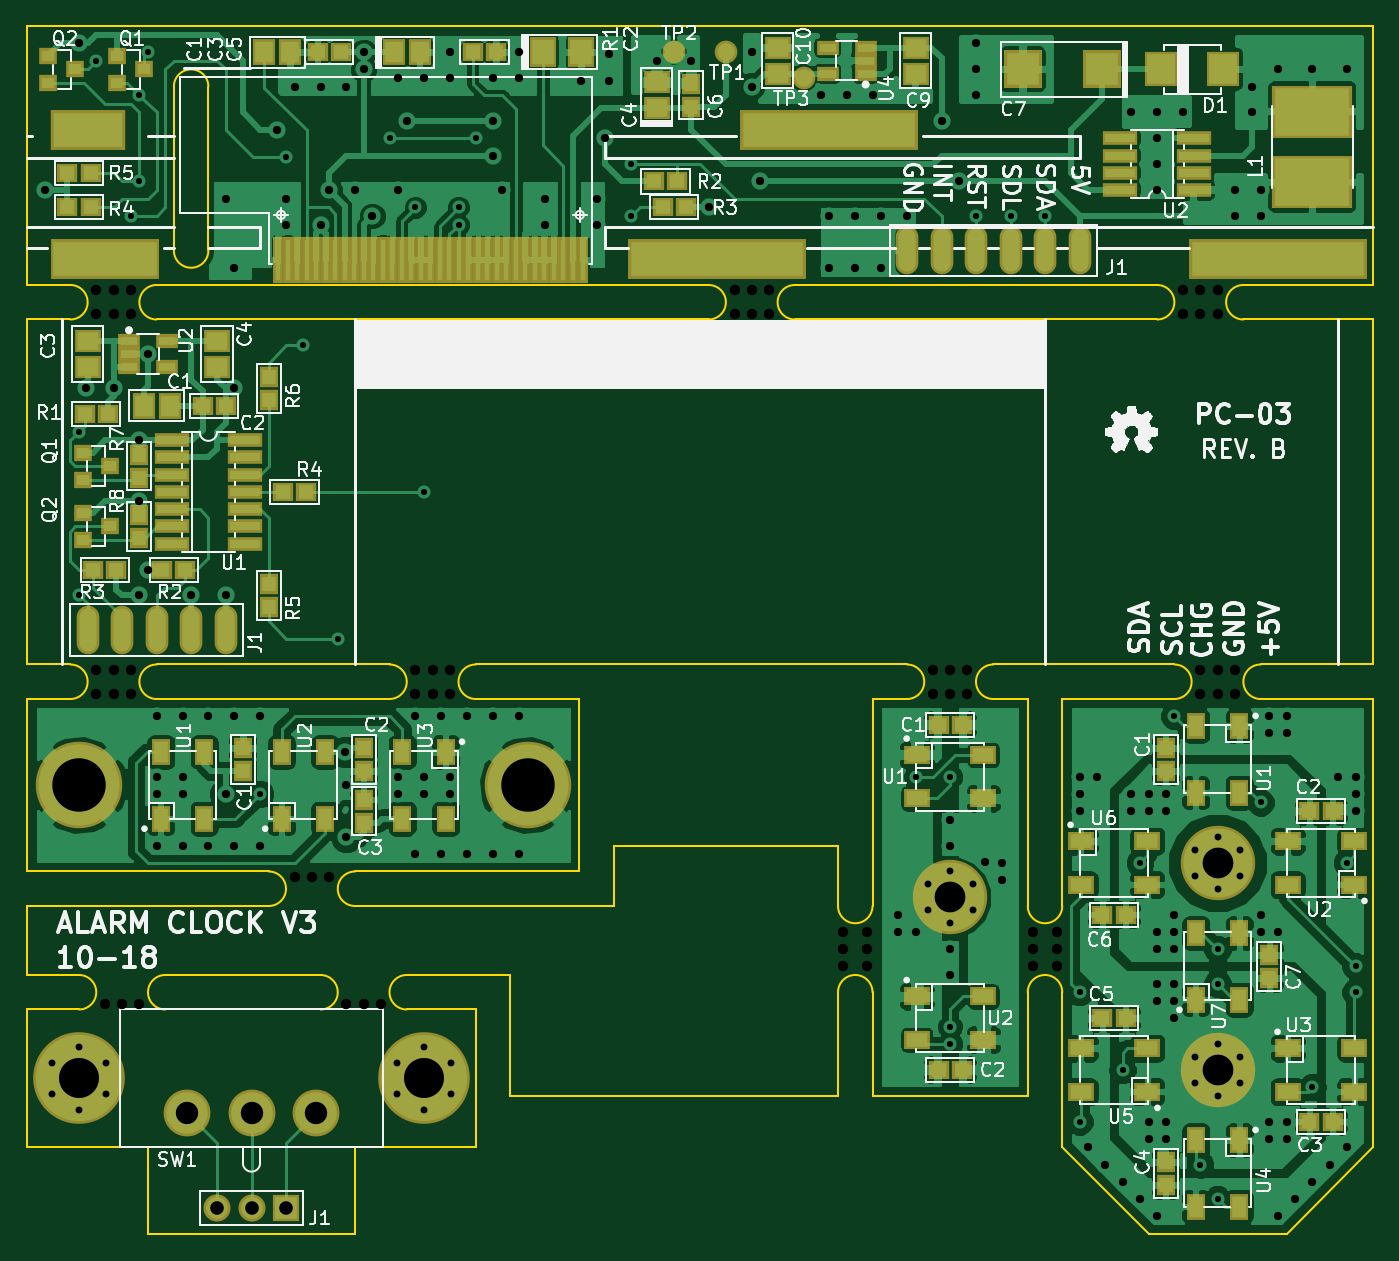
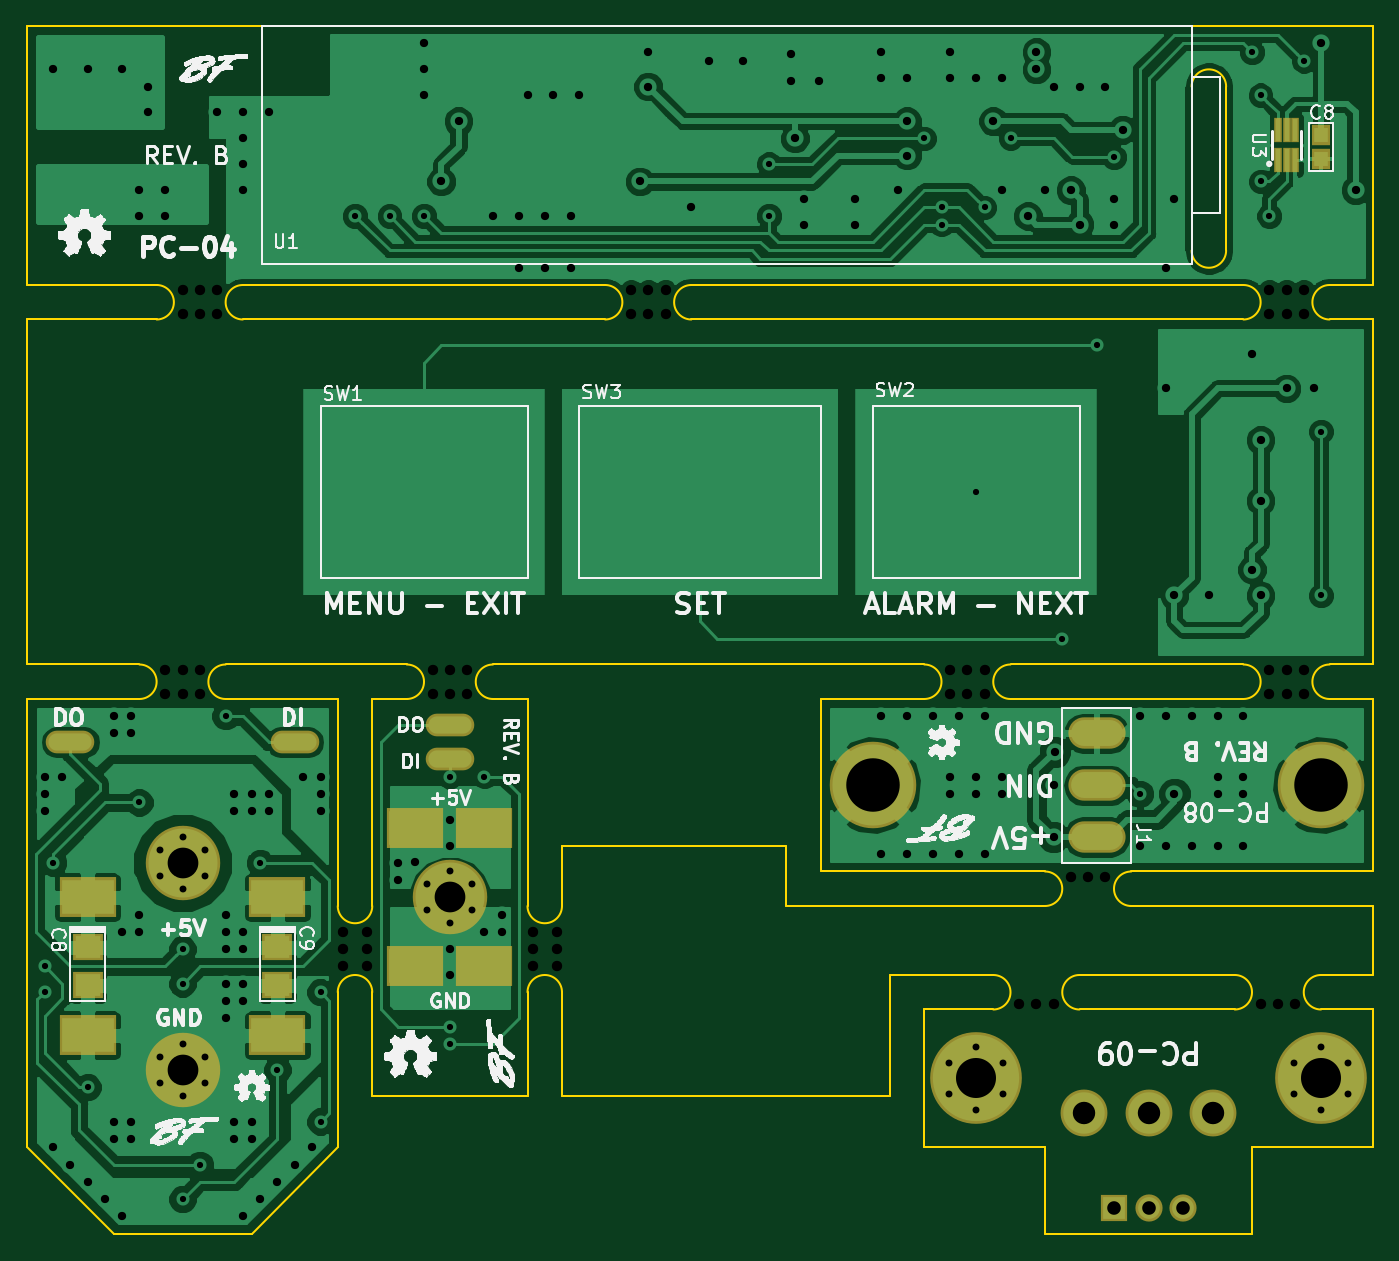
Circuit board: 8 layer files. Board 99.1 x 88.9 mm.
- drill: panel.drl (4640 bytes)
- bottom_copper: panel.gbl (124391 bytes)
- bottom_silk: panel.gbo (174846 bytes)
- bottom_mask: panel.gbs (2678 bytes)
- outline: panel.gko (5714 bytes)
- top_copper: panel.gtl (242681 bytes)
- top_silk: panel.gto (96619 bytes)
- top_mask: panel.gts (9740 bytes)

=== drill: panel.drl ===
M48
INCH,TZ
T1C0.0180
T2C0.0200
T3C0.0240
T4C0.0394
T5C0.0650
T6C0.0890
T7C0.1160
T8C0.1550
T9C0.0300
%
G90
G05
T1
X35000Y-35250
X35000Y-40000
X35500Y-24500
X36500Y-29000
X36750Y-28000
X36750Y-25500
X37000Y-24250
X40250Y-45750
X41000Y-27290
X41500Y-32750
X42500Y-41250
X44000Y-26750
X44750Y-28750
X45000Y-37000
X46000Y-28750
X46000Y-29250
X46500Y-26750
X51000Y-27500
X51000Y-29000
X59250Y-45250
X60250Y-52500
X60250Y-53000
X60255Y-45255
X61000Y-29000
X62000Y-29000
X63000Y-29000
X64000Y-51500
X64000Y-55250
X65250Y-53750
X65750Y-47750
X66750Y-43500
X67500Y-56500
X68000Y-50250
X68000Y-51250
X68000Y-57500
X69250Y-46000
X70750Y-54250
X71750Y-47750
X72000Y-51500
X72000Y-50750
T2
X44221Y-53550
X44221Y-54450
X45000Y-53100
X45000Y-54900
X45779Y-53550
X45779Y-54450
X67350Y-47375
X67350Y-48125
X68000Y-47000
X68000Y-48500
X68650Y-47375
X68650Y-48125
X34221Y-53550
X34221Y-54450
X35000Y-53100
X35000Y-54900
X35779Y-53550
X35779Y-54450
X67350Y-53375
X67350Y-54125
X68000Y-53000
X68000Y-54500
X68650Y-53375
X68650Y-54125
X59600Y-48375
X59600Y-49125
X60250Y-48000
X60250Y-49500
X60900Y-48375
X60900Y-49125
T3
X34000Y-28250
X35000Y-24000
X35213Y-33982
X36000Y-34000
X36750Y-35500
X36750Y-37250
X36750Y-40000
X37000Y-33000
X37000Y-39250
X37250Y-43500
X37250Y-45250
X37250Y-45750
X37250Y-47250
X38000Y-43500
X38000Y-45250
X38000Y-45750
X38000Y-47250
X38250Y-40000
X38750Y-43500
X38750Y-47250
X39250Y-28500
X39250Y-40000
X39250Y-45750
X39500Y-30500
X39500Y-34000
X39500Y-43500
X39500Y-47250
X40250Y-43500
X40250Y-47250
X40750Y-26500
X41000Y-28500
X41000Y-29250
X41250Y-25250
X42000Y-25250
X42000Y-29250
X42250Y-28250
X42715Y-44535
X42750Y-25250
X42750Y-45500
X42750Y-47000
X43000Y-28250
X43250Y-24250
X43250Y-24750
X43500Y-29000
X44250Y-25000
X44250Y-28250
X44250Y-45250
X44250Y-45750
X44500Y-26250
X44750Y-43500
X44750Y-47500
X45000Y-25000
X45000Y-45250
X45000Y-45750
X45500Y-43500
X45500Y-47500
X45750Y-24250
X45750Y-25000
X45750Y-45250
X45750Y-45750
X46250Y-43500
X46250Y-47500
X47000Y-27250
X47000Y-25000
X47000Y-26250
X47000Y-43500
X47000Y-47500
X47250Y-28250
X47750Y-24250
X47750Y-25000
X47750Y-43500
X47750Y-47500
X48500Y-28500
X48500Y-29250
X49550Y-25100
X50000Y-28500
X50000Y-29250
X50250Y-26750
X50350Y-24300
X50350Y-25100
X51750Y-24500
X52750Y-24500
X53250Y-28750
X54500Y-24250
X54500Y-25250
X54750Y-28000
X56500Y-25500
X56750Y-29000
X56750Y-30500
X57250Y-25500
X57500Y-29000
X57500Y-30500
X58000Y-25500
X58250Y-29000
X58250Y-30500
X58750Y-49250
X58750Y-49750
X59000Y-29000
X59250Y-49750
X60000Y-26250
X60250Y-46500
X60250Y-47250
X60250Y-50250
X60250Y-51000
X60500Y-28000
X61000Y-24000
X61000Y-24750
X61000Y-25500
X61261Y-47739
X61750Y-47750
X61750Y-48250
X64000Y-45250
X64000Y-45750
X64000Y-46250
X64250Y-56000
X64500Y-45250
X64750Y-56500
X65250Y-57000
X65500Y-26000
X65500Y-45750
X65500Y-46250
X65750Y-57500
X66000Y-45750
X66000Y-46250
X66000Y-55250
X66000Y-55750
X66250Y-26000
X66250Y-26750
X66250Y-27500
X66250Y-28250
X66250Y-49750
X66250Y-50250
X66250Y-51250
X66250Y-51750
X66250Y-58000
X66500Y-45750
X66500Y-46250
X66500Y-55250
X66500Y-55750
X66750Y-49250
X66750Y-49750
X66750Y-50250
X66750Y-51250
X66750Y-51750
X66750Y-52250
X67000Y-26000
X68500Y-28250
X68500Y-29000
X69000Y-25250
X69000Y-26000
X69250Y-28250
X69250Y-29000
X69250Y-49250
X69250Y-49750
X69500Y-43500
X69500Y-44000
X69500Y-55250
X69500Y-55750
X69750Y-24750
X69750Y-49750
X69750Y-58000
X70000Y-43500
X70000Y-44000
X70000Y-55250
X70000Y-55750
X70250Y-57500
X70750Y-24750
X70750Y-57000
X71250Y-56500
X71500Y-45250
X71750Y-24750
X71750Y-56000
X72000Y-45250
X72000Y-45750
X72000Y-46250
T4
X39000Y-57750
X40000Y-57750
X41000Y-57750
T5
X38130Y-55000
X40000Y-55000
X41870Y-55000
T6
X68000Y-47750
X68000Y-53750
X60250Y-48750
T7
X45000Y-54000
X35000Y-54000
T8
X48000Y-45500
X35000Y-45500
T9
X54000Y-31150
X54000Y-31850
X54500Y-31150
X54500Y-31850
X55000Y-31150
X55000Y-31850
X42750Y-51850
X43250Y-51850
X43750Y-51850
X35750Y-51850
X36250Y-51850
X36750Y-51850
X35500Y-42150
X35500Y-42850
X36000Y-42150
X36000Y-42850
X36500Y-42150
X36500Y-42850
X67500Y-42150
X67500Y-42850
X68000Y-42150
X68000Y-42850
X68500Y-42150
X68500Y-42850
X35500Y-31150
X35500Y-31850
X36000Y-31150
X36000Y-31850
X36500Y-31150
X36500Y-31850
X59750Y-42150
X59750Y-42850
X60250Y-42150
X60250Y-42850
X60750Y-42150
X60750Y-42850
X57150Y-49750
X57150Y-50250
X57150Y-50750
X57850Y-49750
X57850Y-50250
X57850Y-50750
X67000Y-31150
X67000Y-31850
X67500Y-31150
X67500Y-31850
X68000Y-31150
X68000Y-31850
X44750Y-42150
X44750Y-42850
X45250Y-42150
X45250Y-42850
X45750Y-42150
X45750Y-42850
X62650Y-49750
X62650Y-50250
X62650Y-50750
X63350Y-49750
X63350Y-50250
X63350Y-50750
X41250Y-48150
X41750Y-48150
X42250Y-48150
T0
M30

=== bottom_copper: panel.gbl (124391 bytes, source omitted) ===
=== bottom_silk: panel.gbo (174846 bytes, source omitted) ===
=== bottom_mask: panel.gbs ===
G04 #@! TF.GenerationSoftware,KiCad,Pcbnew,5.0.0-fee4fd1~65~ubuntu17.10.1*
G04 #@! TF.CreationDate,2018-10-29T15:09:50-04:00*
G04 #@! TF.ProjectId,panel,70616E656C2E6B696361645F70636200,A*
G04 #@! TF.SameCoordinates,Original*
G04 #@! TF.FileFunction,Soldermask,Bot*
G04 #@! TF.FilePolarity,Negative*
%FSLAX46Y46*%
G04 Gerber Fmt 4.6, Leading zero omitted, Abs format (unit mm)*
G04 Created by KiCad (PCBNEW 5.0.0-fee4fd1~65~ubuntu17.10.1) date Mon Oct 29 15:09:50 2018*
%MOMM*%
%LPD*%
G01*
G04 APERTURE LIST*
%ADD10C,6.750000*%
%ADD11R,2.000000X2.000000*%
%ADD12C,2.000000*%
%ADD13C,3.448000*%
%ADD14C,5.480000*%
%ADD15R,4.210000X2.940000*%
%ADD16O,3.575000X1.670000*%
%ADD17R,2.200000X2.000000*%
%ADD18R,0.560000X1.860000*%
%ADD19R,1.400000X1.500000*%
%ADD20O,4.210000X2.305000*%
%ADD21C,6.369000*%
G04 APERTURE END LIST*
D10*
G04 #@! TO.C,H1*
X114300000Y-137160000D03*
G04 #@! TD*
G04 #@! TO.C,H2*
X88900000Y-137160000D03*
G04 #@! TD*
D11*
G04 #@! TO.C,J1*
X104140000Y-146685000D03*
D12*
X101600000Y-146685000D03*
X99060000Y-146685000D03*
G04 #@! TD*
D13*
G04 #@! TO.C,SW1*
X106349800Y-139700000D03*
X101600000Y-139700000D03*
X96850200Y-139700000D03*
G04 #@! TD*
D14*
G04 #@! TO.C,H2*
X172720000Y-136525000D03*
G04 #@! TD*
G04 #@! TO.C,H1*
X172720000Y-121285000D03*
G04 #@! TD*
D15*
G04 #@! TO.C,J1*
X165735000Y-123825000D03*
G04 #@! TD*
G04 #@! TO.C,J2*
X165735000Y-133985000D03*
G04 #@! TD*
G04 #@! TO.C,J3*
X179705000Y-123825000D03*
G04 #@! TD*
G04 #@! TO.C,J4*
X179705000Y-133985000D03*
G04 #@! TD*
D16*
G04 #@! TO.C,J5*
X164465000Y-112395000D03*
G04 #@! TD*
G04 #@! TO.C,J6*
X180975000Y-112395000D03*
G04 #@! TD*
D17*
G04 #@! TO.C,C8*
X179705000Y-127505000D03*
X179705000Y-130305000D03*
G04 #@! TD*
G04 #@! TO.C,C9*
X165735000Y-127505000D03*
X165735000Y-130305000D03*
G04 #@! TD*
D18*
G04 #@! TO.C,U3*
X90790000Y-67327600D03*
X90790000Y-69527600D03*
X92090000Y-69527600D03*
X92090000Y-67327600D03*
X91440000Y-67327600D03*
X91440000Y-69527600D03*
G04 #@! TD*
D19*
G04 #@! TO.C,C8*
X88900000Y-67730000D03*
X88900000Y-69430000D03*
G04 #@! TD*
D20*
G04 #@! TO.C,J1*
X105410000Y-111760000D03*
X105410000Y-115570000D03*
X105410000Y-119380000D03*
G04 #@! TD*
D21*
G04 #@! TO.C,H1*
X121920000Y-115570000D03*
G04 #@! TD*
G04 #@! TO.C,H2*
X88900000Y-115570000D03*
G04 #@! TD*
D16*
G04 #@! TO.C,J1*
X153035000Y-113665000D03*
G04 #@! TD*
G04 #@! TO.C,J6*
X153035000Y-111125000D03*
G04 #@! TD*
D14*
G04 #@! TO.C,H1*
X153035000Y-123825000D03*
G04 #@! TD*
D15*
G04 #@! TO.C,J2*
X150495000Y-118745000D03*
G04 #@! TD*
G04 #@! TO.C,J3*
X150495000Y-128905000D03*
G04 #@! TD*
G04 #@! TO.C,J4*
X155575000Y-118745000D03*
G04 #@! TD*
G04 #@! TO.C,J5*
X155575000Y-128905000D03*
G04 #@! TD*
M02*

=== outline: panel.gko ===
G04 #@! TF.GenerationSoftware,KiCad,Pcbnew,5.0.0-fee4fd1~65~ubuntu17.10.1*
G04 #@! TF.CreationDate,2018-10-29T15:09:50-04:00*
G04 #@! TF.ProjectId,panel,70616E656C2E6B696361645F70636200,A*
G04 #@! TF.SameCoordinates,Original*
G04 #@! TF.FileFunction,Profile,NP*
%FSLAX46Y46*%
G04 Gerber Fmt 4.6, Leading zero omitted, Abs format (unit mm)*
G04 Created by KiCad (PCBNEW 5.0.0-fee4fd1~65~ubuntu17.10.1) date Mon Oct 29 15:09:50 2018*
%MOMM*%
%LPD*%
G01*
G04 APERTURE LIST*
%ADD10C,0.150000*%
G04 APERTURE END LIST*
D10*
X85090000Y-124460000D02*
X85090000Y-129540000D01*
X144780000Y-120015000D02*
X144780000Y-124460000D01*
X128270000Y-120015000D02*
X144780000Y-120015000D01*
X128270000Y-124460000D02*
X128270000Y-120015000D01*
X109220000Y-124460000D02*
X128270000Y-124460000D01*
X144780000Y-130810000D02*
G75*
G02X147320000Y-130810000I1270000J0D01*
G01*
X147320000Y-124460000D02*
G75*
G02X144780000Y-124460000I-1270000J0D01*
G01*
X120650000Y-129540000D02*
X120650000Y-138430000D01*
X144780000Y-138430000D02*
X144780000Y-130810000D01*
X120650000Y-138430000D02*
X144780000Y-138430000D01*
X147320000Y-124460000D02*
X147320000Y-109220000D01*
X147320000Y-138430000D02*
X147320000Y-130810000D01*
X158750000Y-130810000D02*
X158750000Y-138430000D01*
X161290000Y-142240000D02*
X161290000Y-130810000D01*
X158750000Y-124460000D02*
X158750000Y-109220000D01*
X161290000Y-109220000D02*
X161290000Y-124460000D01*
X156210000Y-109220000D02*
X158750000Y-109220000D01*
X149860000Y-109220000D02*
X147320000Y-109220000D01*
X158750000Y-124460000D02*
G75*
G03X161290000Y-124460000I1270000J0D01*
G01*
X161290000Y-130810000D02*
G75*
G03X158750000Y-130810000I-1270000J0D01*
G01*
X156210000Y-106680000D02*
G75*
G03X156210000Y-109220000I0J-1270000D01*
G01*
X149860000Y-109220000D02*
G75*
G03X149860000Y-106680000I0J1270000D01*
G01*
X102870000Y-121920000D02*
X85090000Y-121920000D01*
X125730000Y-121920000D02*
X109220000Y-121920000D01*
X118110000Y-109220000D02*
X125730000Y-109220000D01*
X88265000Y-109220000D02*
X85090000Y-109220000D01*
X111760000Y-109220000D02*
X94615000Y-109220000D01*
X174625000Y-78740000D02*
X184150000Y-78740000D01*
X141605000Y-78740000D02*
X168275000Y-78740000D01*
X94615000Y-78740000D02*
X135255000Y-78740000D01*
X85090000Y-78740000D02*
X88265000Y-78740000D01*
X113030000Y-129540000D02*
X120650000Y-129540000D01*
X109220000Y-121920000D02*
G75*
G03X109220000Y-124460000I0J-1270000D01*
G01*
X102870000Y-124460000D02*
G75*
G03X102870000Y-121920000I0J1270000D01*
G01*
X169545000Y-106680000D02*
X156210000Y-106680000D01*
X169545000Y-109220000D02*
X161290000Y-109220000D01*
X184150000Y-109220000D02*
X175895000Y-109220000D01*
X175895000Y-106680000D02*
X184150000Y-106680000D01*
X113030000Y-129540000D02*
G75*
G03X113030000Y-132080000I0J-1270000D01*
G01*
X106680000Y-132080000D02*
G75*
G03X106680000Y-129540000I0J1270000D01*
G01*
X95250000Y-129540000D02*
G75*
G03X95250000Y-132080000I0J-1270000D01*
G01*
X88900000Y-132080000D02*
G75*
G03X88900000Y-129540000I0J1270000D01*
G01*
X113030000Y-132080000D02*
X118110000Y-132080000D01*
X95250000Y-132080000D02*
X106680000Y-132080000D01*
X95250000Y-129540000D02*
X106680000Y-129540000D01*
X85090000Y-132080000D02*
X88900000Y-132080000D01*
X85090000Y-129540000D02*
X88900000Y-129540000D01*
X85090000Y-124460000D02*
X102870000Y-124460000D01*
X175895000Y-106680000D02*
G75*
G03X175895000Y-109220000I0J-1270000D01*
G01*
X169545000Y-109220000D02*
G75*
G03X169545000Y-106680000I0J1270000D01*
G01*
X118110000Y-106680000D02*
G75*
G03X118110000Y-109220000I0J-1270000D01*
G01*
X111760000Y-109220000D02*
G75*
G03X111760000Y-106680000I0J1270000D01*
G01*
X94615000Y-106680000D02*
G75*
G03X94615000Y-109220000I0J-1270000D01*
G01*
X88265000Y-109220000D02*
G75*
G03X88265000Y-106680000I0J1270000D01*
G01*
X85090000Y-106680000D02*
X88265000Y-106680000D01*
X111760000Y-106680000D02*
X94615000Y-106680000D01*
X149860000Y-106680000D02*
X118110000Y-106680000D01*
X174625000Y-78740000D02*
G75*
G03X174625000Y-81280000I0J-1270000D01*
G01*
X168275000Y-81280000D02*
G75*
G03X168275000Y-78740000I0J1270000D01*
G01*
X141605000Y-78740000D02*
G75*
G03X141605000Y-81280000I0J-1270000D01*
G01*
X135255000Y-81280000D02*
G75*
G03X135255000Y-78740000I0J1270000D01*
G01*
X94615000Y-78740000D02*
G75*
G03X94615000Y-81280000I0J-1270000D01*
G01*
X88265000Y-81280000D02*
G75*
G03X88265000Y-78740000I0J1270000D01*
G01*
X135255000Y-81280000D02*
X94615000Y-81280000D01*
X168275000Y-81280000D02*
X141605000Y-81280000D01*
X184150000Y-81280000D02*
X174625000Y-81280000D01*
X85090000Y-81280000D02*
X88265000Y-81280000D01*
X85090000Y-81280000D02*
X85090000Y-106680000D01*
X184150000Y-106680000D02*
X184150000Y-81280000D01*
X118110000Y-142240000D02*
X118110000Y-132080000D01*
X109220000Y-142240000D02*
X118110000Y-142240000D01*
X109220000Y-148590000D02*
X109220000Y-142240000D01*
X93980000Y-148590000D02*
X109220000Y-148590000D01*
X93980000Y-142240000D02*
X93980000Y-148590000D01*
X85090000Y-142240000D02*
X93980000Y-142240000D01*
X85090000Y-132080000D02*
X85090000Y-142240000D01*
X184150000Y-109220000D02*
X184150000Y-142240000D01*
X177800000Y-148590000D02*
X167640000Y-148590000D01*
X184150000Y-142240000D02*
X177800000Y-148590000D01*
X161290000Y-142240000D02*
X167640000Y-148590000D01*
X98425000Y-64135000D02*
G75*
G03X95885000Y-64135000I-1270000J0D01*
G01*
X98425000Y-76200000D02*
X98425000Y-64135000D01*
X95885000Y-76200000D02*
G75*
G03X98425000Y-76200000I1270000J0D01*
G01*
X95885000Y-76200000D02*
X95885000Y-64135000D01*
X85090000Y-78740000D02*
X85090000Y-59690000D01*
X184150000Y-59690000D02*
X184150000Y-78740000D01*
X85090000Y-59690000D02*
X184150000Y-59690000D01*
X85090000Y-109220000D02*
X85090000Y-121920000D01*
X125730000Y-121920000D02*
X125730000Y-109220000D01*
X147320000Y-138430000D02*
X158750000Y-138430000D01*
M02*

=== top_copper: panel.gtl (242681 bytes, source omitted) ===
=== top_silk: panel.gto (96619 bytes, source omitted) ===
=== top_mask: panel.gts (9740 bytes, source omitted) ===
